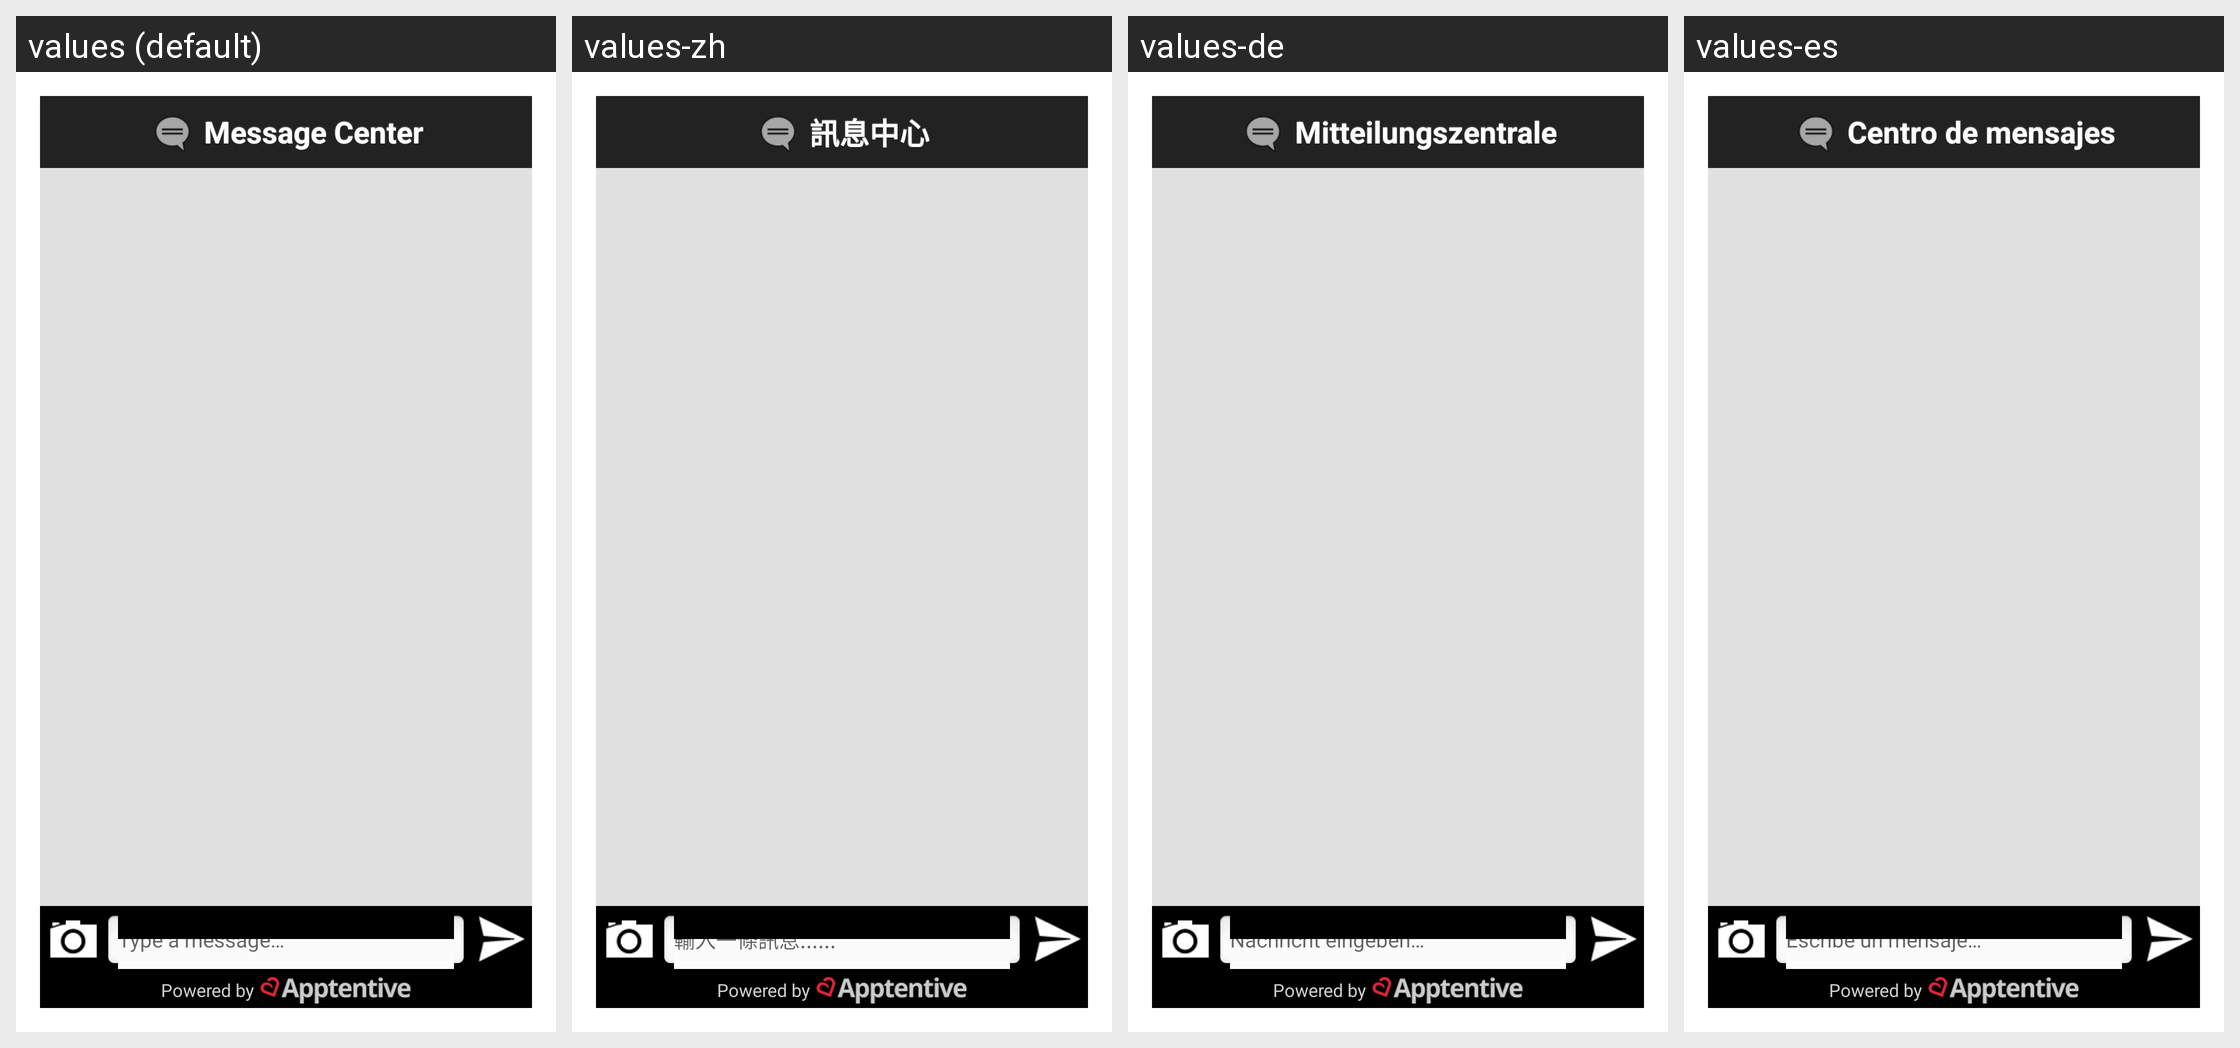

Locale-by-locale string values for the Android screen shown in this grid:
Android screen res/layout/apptentive_message_center.xml rendered under 4 locales, left to right: values (default), values-zh, values-de, values-es. Device: Nexus 5 (rendered at 1080×1920; each locale shown at half size, 540×960, under a caption strip naming it); theme Theme.MaterialComponents.DayNight.NoActionBar.
Other locales in the repository, not shown: values-da, values-fr, values-fr-rCA, values-it, values-ja, values-nl, values-pt, values-ru, values-sv, values-zh-rCN, values-zh-rTW.
Strings drawn on this screen, with the default value and each locale's value (text and hints the layout hard-codes, and strings that could not be matched under every locale, appear in the picture but are not listed):

apptentive_message_center_title
  values: Message Center
  values-zh: 訊息中心
  values-de: Mitteilungszentrale
  values-es: Centro de mensajes

apptentive_message_center_compose_hint
  values: Type a message…
  values-zh: 輸入一條訊息......
  values-de: Nachricht eingeben…
  values-es: Escribe un mensaje…
